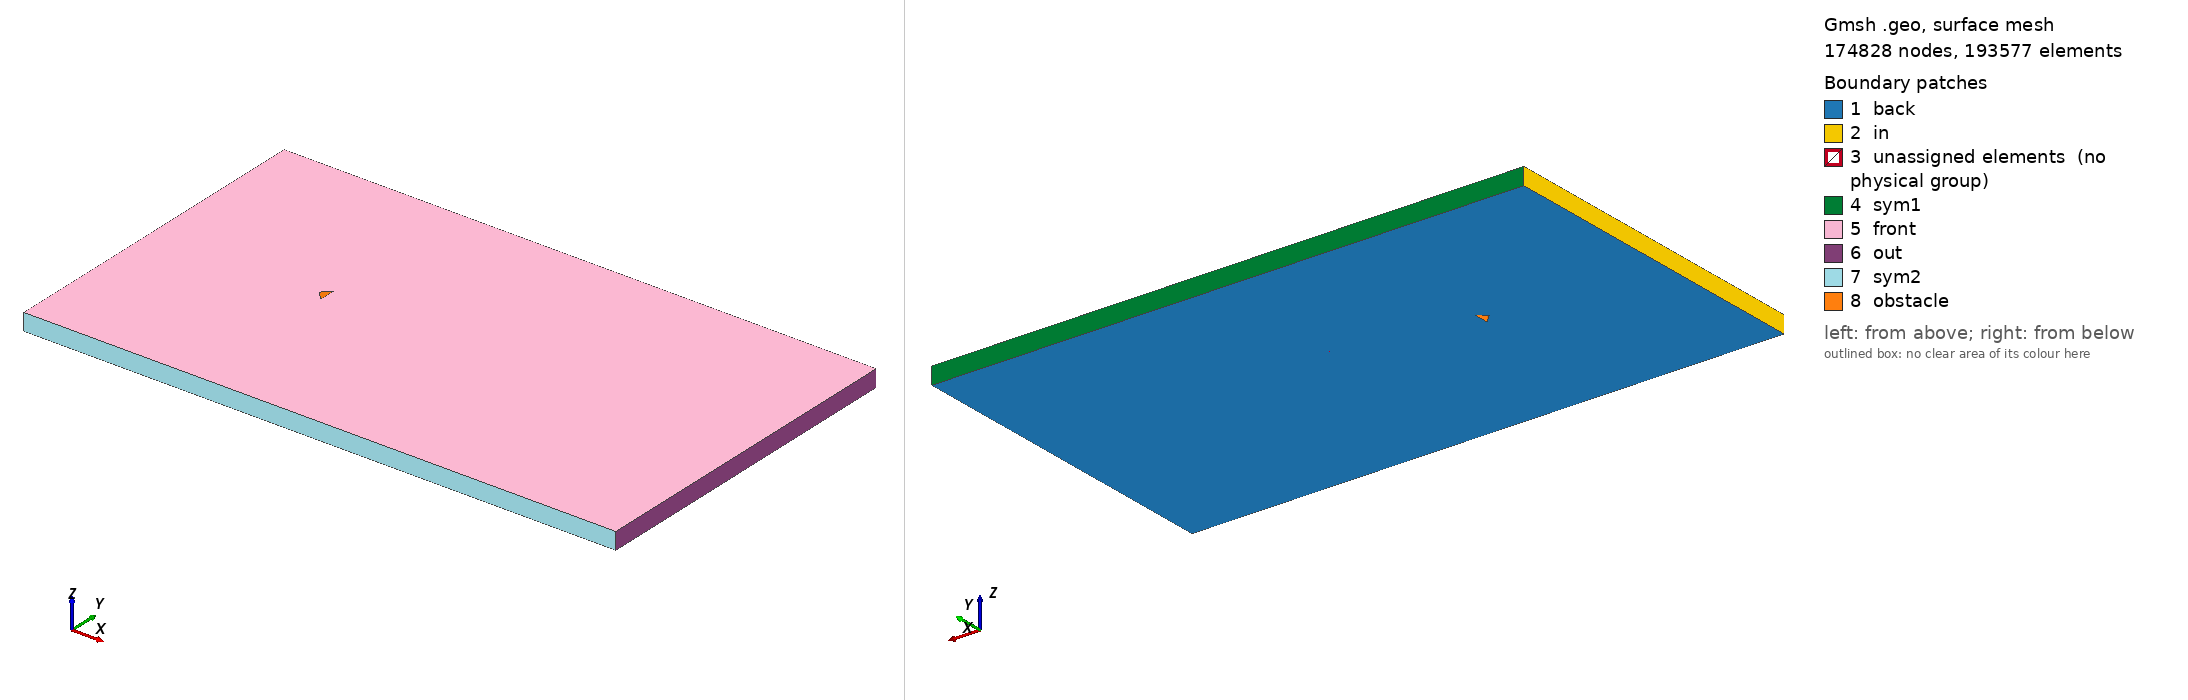

Gmsh geometry script, surface-meshed: 174828 nodes, 193577 surface elements. Boundary patches (legend numbers): 1 back, 2 in, 3 unassigned elements (no physical group), 4 sym1, 5 front, 6 out, 7 sym2, 8 obstacle. Left view from above one corner, right view from below the opposite corner. Legend entries are the model's physical surfaces; 'unassigned elements' are surfaces in no physical group. The drawing asked Gmsh for element sizes between 1% and 20% of the model's largest extent; the script's own settings can give other sizes.

=== triangle_ar_0p5.geo (drawn) ===
// Gmsh project created on Mon Feb 22 15:28:21 2021

// ********************  control  ********************
// Dimensions
diamond_thickness = 0.5;
diamond_length = 5/20;
outer_cir_rad = 1.5;
xmax = 25;
xmin = -10;
ymax = 10;
ymin = -10;
zmax = 1;

// Circle Mesh Controls
Nc = 126;
Rc = 1;

// Y-direction Mesh Controls
Ny_outer = 91;
Ry_outer = 1;

Ny_inner = 31;

// X-direction Mesh Controls
Nx_outer_right = 256;
Nx_outer_left = 91;

Nx_inner = 31;

// Z-direction Mesh Controls
Nz = 1;
// ********************************************************

// ********************  points  ********************
// Outer bounds
Point(1) = {xmin, ymax, 0, 1.0};
Point(2) = {xmax, ymax, 0, 1.0};
Point(3) = {xmax, ymin, 0, 1.0};
Point(4) = {xmin, ymin, 0, 1.0};

// Outer cicular points
Point(5) = {outer_cir_rad, outer_cir_rad, 0, 1.0};
Point(6) = {-outer_cir_rad, outer_cir_rad, 0, 1.0};
Point(7) = {outer_cir_rad, -outer_cir_rad, 0, 1.0};
Point(8) = {-outer_cir_rad, -outer_cir_rad, 0, 1.0};

// Intermediate outer bounds
Point(9) = {xmin, outer_cir_rad, 0, 1.0};
Point(10) = {xmin, -outer_cir_rad, 0, 1.0};
Point(11) = {-outer_cir_rad, ymin, 0, 1.0};
Point(12) = {-outer_cir_rad, ymax, 0, 1.0};
Point(13) = {outer_cir_rad, ymax, 0, 1.0};
Point(14) = {outer_cir_rad, ymin, 0, 1.0};
Point(15) = {xmax, outer_cir_rad, 0, 1.0};
Point(16) = {xmax, -outer_cir_rad, 0, 1.0};

// Midpoint
Point(17) = {0, 0, 0, 1.0};

//  Inner points
Point(18) = {-diamond_length, 0, 0, 1.0};
Point(19) = {diamond_length, -diamond_thickness, 0, 1.0};
Point(20) = {diamond_length, diamond_thickness, 0, 1.0};
// Point(21) = {diamond_length, -diamond_thickness, 0, 1.0};
// ********************************************************

// ********************  lines  ********************
// // Bounding box
Line(1) = {1, 9};
Line(2) = {9, 10};
Line(3) = {10, 4};
Line(4) = {4, 11};
Line(5) = {11, 14};
Line(6) = {14, 3};
Line(7) = {3, 16};
Line(8) = {16, 15};
Line(9) = {15, 2};
Line(10) = {2, 13};
Line(11) = {13, 12};
Line(12) = {12, 1};

// Cross lines
Line(13) = {9, 6};
Line(14) = {10, 8};
Line(15) = {11, 8};
Line(16) = {14, 7};
Line(17) = {16, 7};
Line(18) = {15, 5};
Line(19) = {13, 5};
Line(20) = {12, 6};

// Outer circle
Circle(21) = {6, 17, 8};
Circle(22) = {8, 17, 7};
Circle(23) = {7, 17, 5};
Circle(24) = {5, 17, 6};

// Inner lines
Line(25) = {20, 19};
Line(26) = {19, 18};
Line(27) = {18, 20};

// Line(26) = {19, 21};
// Line(27) = {21, 18};
// ********************************************************

// ********************  Surfaces  ********************
// Outer domain
Curve Loop(1) = {1, 13, -20, 12};
Plane Surface(1) = {1};
Curve Loop(2) = {11, 20, -24, -19};
Plane Surface(2) = {2};
Curve Loop(3) = {10, 19, -18, 9};
Plane Surface(3) = {3};
Curve Loop(4) = {8, 18, -23, -17};
Plane Surface(4) = {4};
Curve Loop(5) = {7, 17, -16, 6};
Plane Surface(5) = {5};
Curve Loop(6) = {5, 16, -22, -15};
Plane Surface(6) = {6};
Curve Loop(7) = {4, 15, -14, 3};
Plane Surface(7) = {7};
Curve Loop(8) = {2, 14, -21, -13};
Plane Surface(8) = {8};

// Inner domain
Curve Loop(9) = {24, 21, 22, 23};
Curve Loop(10) = {25, 26, 27};
Plane Surface(9) = {9, 10};
// ********************************************************

// ********************  Recombine  ********************
Recombine Surface {1, 2, 3, 4, 5, 6, 7, 8};
// ********************************************************

// // ********************  Setting mesh points  ********************
// Outer domain
Transfinite Curve {1, 20, 19, 9} = Ny_outer Using Progression 1;
Transfinite Curve {3, 15, 16, 7} = Ny_outer Using Progression 1;

Transfinite Curve {12, 13, 14, 4} = Nx_outer_left Using Progression 1;
Transfinite Curve {10, 18, 17, 6} = Nx_outer_right Using Progression 1;

// Cross domain
Transfinite Curve {2, 21} = Ny_inner Using Progression 1;
Transfinite Curve {8, 23} = Ny_inner Using Progression 1;

Transfinite Curve {11, 24} = Nx_inner Using Progression 1;
Transfinite Curve {5, 22} = Nx_inner Using Progression 1;

// Inner domain
Transfinite Curve {25} = Nc Using Progression 1;
Transfinite Curve {28} = Nc Using Progression 1;
Transfinite Curve {27} = Nc Using Progression 1;
Transfinite Curve {26} = Nc Using Progression 1;
// ********************************************************

// ********************  Mesh surfaces  ********************
Transfinite Surface {1};
Transfinite Surface {2};
Transfinite Surface {3};
Transfinite Surface {4};
Transfinite Surface {5};
Transfinite Surface {6};
Transfinite Surface {7};
Transfinite Surface {8};
// ********************************************************

// ********************  Make 3D  ********************
Extrude {0, 0, zmax} {
  Surface{1,2,3,4,5,6,7,8,9};
  Layers{Nz};
  Recombine;
}
// ********************************************************

// ********************  Physical planes  ********************
Physical Surface("in") = {36, 190, 180};
Physical Surface("out") = {92, 102, 124};
Physical Surface("sym2") = {168, 146, 136};
Physical Surface("sym1") = {48, 58, 80};
Physical Surface("back") = {1, 2, 3, 4, 5, 6, 7, 8, 9};
Physical Surface("front") = {49, 71, 93, 115, 137, 159, 181, 203, 240};
Physical Surface("obstacle") = {231, 235, 239};
// ********************************************************

// ********************  Physical Volume  ********************
Physical Volume("internal") = {1, 2, 3, 4, 5, 6, 7, 8, 9};
// ********************************************************
